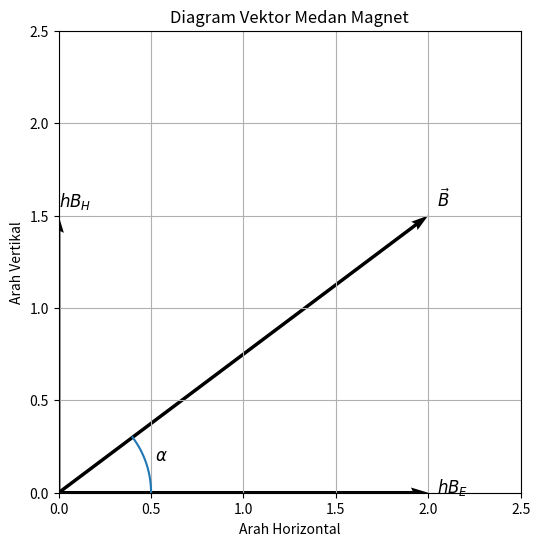

Generate this figure with matplotlib:
import numpy as np
import matplotlib.pyplot as plt

# Besar medan (contoh nilai)
hBE = 2.0   # medan magnet bumi horizontal
hBH = 1.5   # medan magnet Helmholtz

# Resultan
B = np.sqrt(hBE**2 + hBH**2)

# Sudut defleksi
alpha = np.arctan(hBH / hBE)

# Plot
plt.figure(figsize=(6,6))

# Vektor hB_E
plt.quiver(0, 0, hBE, 0, angles='xy', scale_units='xy', scale=1)
plt.text(hBE+0.05, 0, r'$hB_E$', fontsize=12)

# Vektor hB_H
plt.quiver(0, 0, 0, hBH, angles='xy', scale_units='xy', scale=1)
plt.text(0, hBH+0.05, r'$hB_H$', fontsize=12)

# Vektor resultan
plt.quiver(0, 0, hBE, hBH, angles='xy', scale_units='xy', scale=1, linestyle='dashed')
plt.text(hBE+0.05, hBH+0.05, r'$\vec{B}$', fontsize=12)

# Sudut alpha (busur)
theta = np.linspace(0, alpha, 100)
plt.plot(0.5*np.cos(theta), 0.5*np.sin(theta))
plt.text(0.55*np.cos(alpha/2), 0.55*np.sin(alpha/2), r'$\alpha$', fontsize=12)

# Setting axis
plt.xlim(0, 2.5)
plt.ylim(0, 2.5)
plt.xlabel("Arah Horizontal")
plt.ylabel("Arah Vertikal")
plt.title("Diagram Vektor Medan Magnet")

plt.grid(True)
plt.gca().set_aspect('equal')
plt.show()
